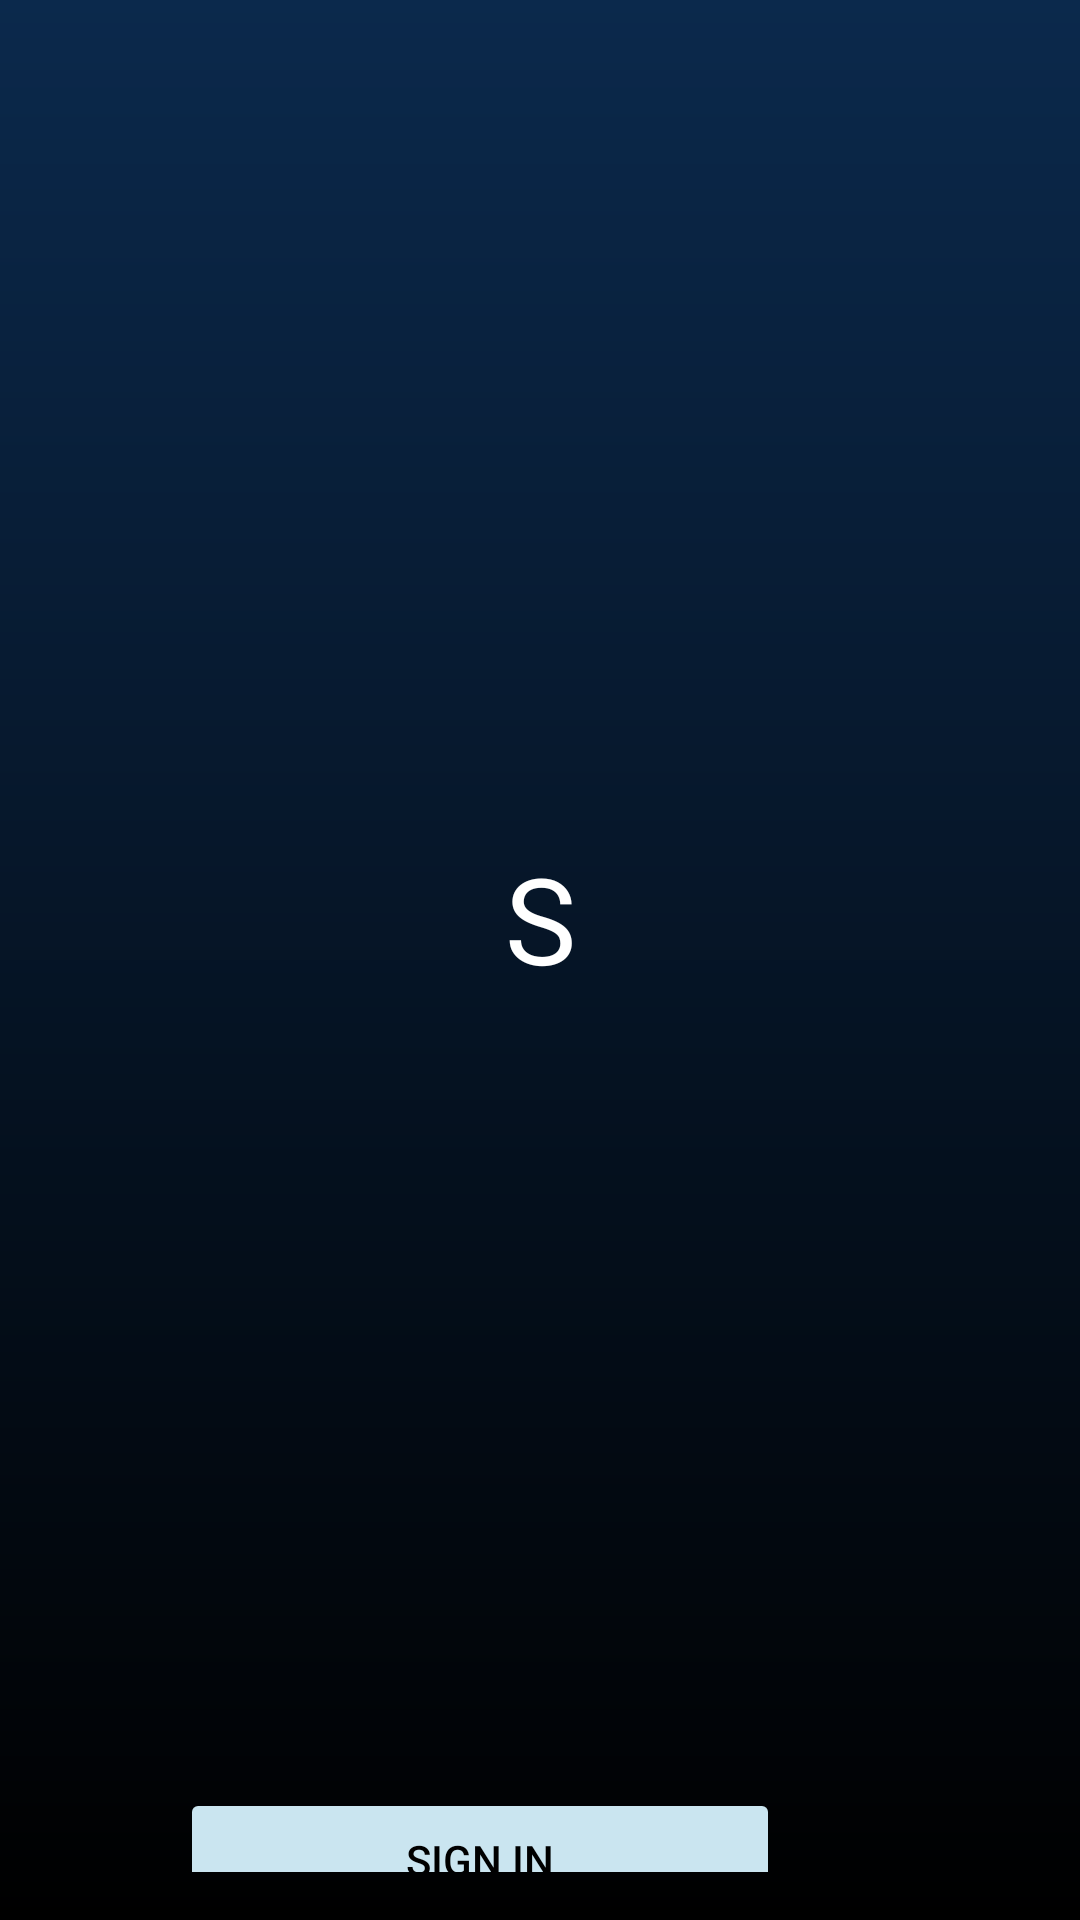

Write the Android layout XML for this screen, with the resource values it uses.
<!-- AndroidManifest.xml: activity theme Theme.MyApplication -->
<!-- res/layout/activity_main.xml -->
<?xml version="1.0" encoding="utf-8"?>
<androidx.constraintlayout.widget.ConstraintLayout
xmlns:android="http://schemas.android.com/apk/res/android"
xmlns:app="http://schemas.android.com/apk/res-auto"
xmlns:tools="http://schemas.android.com/tools"
android:layout_width="match_parent"
android:layout_height="match_parent"
android:padding="16dp"
android:background="@drawable/gradient_background">
    <TextView
        android:id="@+id/textView4"
        android:layout_width="wrap_content"
        android:layout_height="wrap_content"
        android:text="S"
        android:textColor="#FFFFFF"
        app:layout_constraintBottom_toTopOf="@+id/btnSignIn"
        app:layout_constraintEnd_toEndOf="parent"
        app:layout_constraintStart_toStartOf="parent"
        app:layout_constraintTop_toTopOf="parent"
        android:textSize="40sp"/>

    <Button
        android:id="@+id/btnSignIn"
        android:layout_width="200dp"
        android:layout_height="wrap_content"
        android:layout_marginTop="580dp"
        android:layout_marginEnd="84dp"
        android:backgroundTint="#CAE5F0"
        android:text="Sign In"
        app:layout_constraintEnd_toEndOf="parent"
        app:layout_constraintTop_toTopOf="parent"
        android:textColor="#000000"/>

    <Button
        android:id="@+id/btnSignUp"
        android:layout_width="200dp"
        android:layout_height="wrap_content"
        android:layout_marginTop="30dp"
        android:layout_marginEnd="84dp"
        android:backgroundTint="#FFFFFF"
        android:text="Sign Up"
        app:layout_constraintEnd_toEndOf="parent"
        app:layout_constraintTop_toBottomOf="@+id/btnSignIn"
        android:textColor="#000000"/>

</androidx.constraintlayout.widget.ConstraintLayout>
<!-- resources referenced by this layout -->
<resources>
  <!-- drawable gradient_background (drawable) -->
  <?xml version="1.0" encoding="utf-8"?>
  <shape xmlns:android="http://schemas.android.com/apk/res/android">
      <gradient
          android:startColor="#0B294C"
      android:endColor="#000000"
      android:angle="50"/>
  </shape>
  <style name="Theme.MyApplication" parent="Base.Theme.MyApplication" />
  <style name="Base.Theme.MyApplication" parent="Theme.Material3.DayNight.NoActionBar">
          <item name="android:statusBarColor">@android:color/black</item>
      </style>
</resources>
